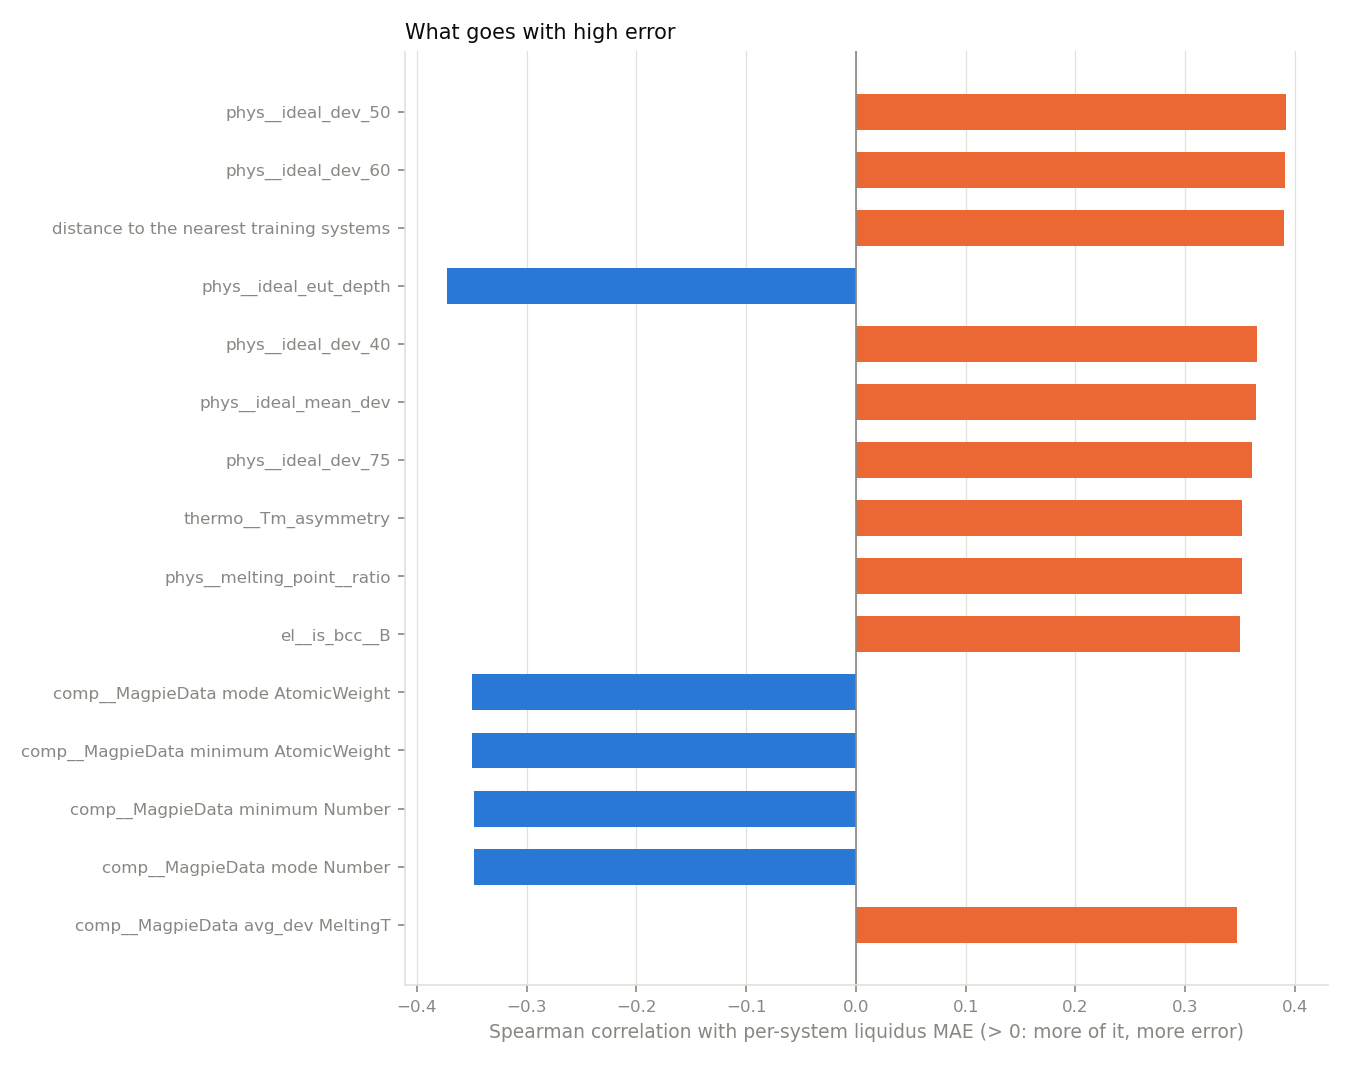

Data behind this chart, as committed beside it:
property, spearman, p_value
feature: phys__ideal_dev_50, 0.3914, 2.246967411085209e-06
feature: phys__ideal_dev_60, 0.3908, 2.3460934425951393e-06
distance to the nearest training systems, 0.3903, 2.4258846102630433e-06
feature: phys__ideal_eut_depth, -0.3724, 7.414289973878814e-06
feature: phys__ideal_dev_40, 0.3655, 1.1238208941545877e-05
feature: phys__ideal_mean_dev, 0.3648, 1.1711912951503387e-05
feature: phys__ideal_dev_75, 0.3606, 1.5006888916076276e-05
feature: thermo__Tm_asymmetry, 0.3516, 2.5185803869246644e-05
feature: phys__melting_point__ratio, 0.3516, 2.5185803869246644e-05
feature: el__is_bcc__B, 0.3499, 2.7742342655043e-05
feature: comp__MagpieData mode AtomicWei…, -0.3495, 2.834063441642951e-05
feature: comp__MagpieData minimum Atomic…, -0.3495, 2.834063441642951e-05
feature: comp__MagpieData minimum Number, -0.3479, 3.097648627371575e-05
feature: comp__MagpieData mode Number, -0.3479, 3.097648627371575e-05
feature: comp__MagpieData avg_dev Meltin…, 0.3471, 3.240462393388999e-05
